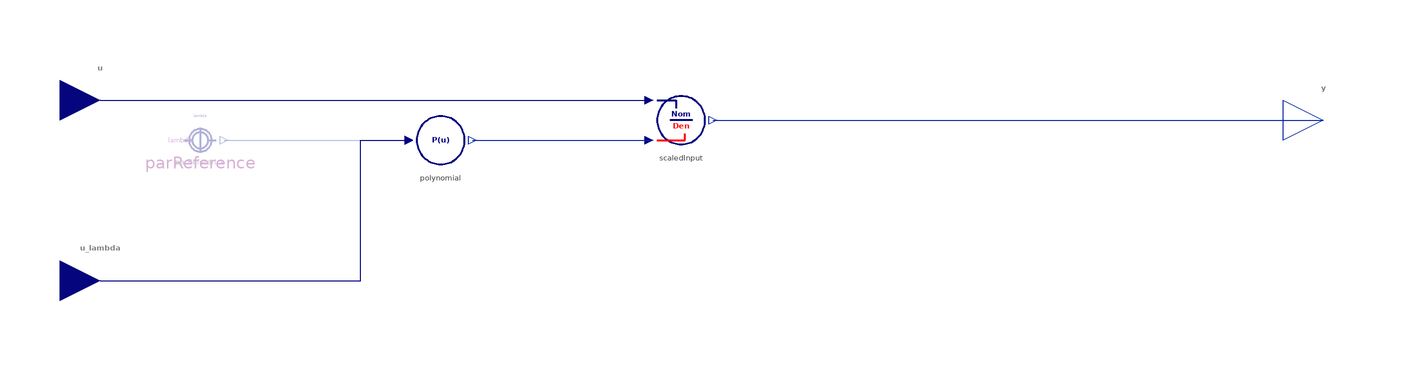

The Modelica model whose source follows is shown above as a component diagram (icons at their Placement, wires along their Line points).

block PolynomialFunctionDivisor "Input is divided by polynomial function of lambda"
  import BusinessSimulation.Units.*;
  import BusinessSimulation.Constants.*;
  extends Interfaces.PartialConverters.SO;
  Interfaces.Connectors.RealInput u "Input to be normalized" annotation(Placement(visible = true, transformation(origin = {-145, 5}, extent = {{-10, -10}, {10, 10}}, rotation = 0), iconTransformation(origin = {-80, 0}, extent = {{-10, 10}, {10, -10}}, rotation = 0)));
  Interfaces.Connectors.RealInput u_lambda if not hasConstantArgument "Input argument of polynomial function" annotation(Placement(visible = true, transformation(origin = {-145, -40}, extent = {{-10, -10}, {10, 10}}, rotation = 0), iconTransformation(origin = {0, 80}, extent = {{-10, 10}, {10, -10}}, rotation = -90)));
  parameter Real lambda = 0 "Argument of the polynomial function (e.g., taxrate, markup)" annotation(Dialog(enable = hasConstantArgument));
  parameter Real a[:] = {1, 1} "Vector of coefficients for the polynomial function (a_0, a_1, ..., a_n)";
  parameter OutputType YIDZ = inf "Output, if denominator (polynomial function) is zero (default = inf)";
  parameter Boolean hasConstantArgument = false "= true, if the argument of the polynomial function is a constant value" annotation(Evaluate = true, Dialog(group = "Structural Parameters"));
protected
  Division_Guarded scaledInput(redeclare replaceable type OutputType = OutputType, outputIfZero = YIDZ) annotation(Placement(visible = true, transformation(origin = {0, 0}, extent = {{-10, -10}, {10, 10}}, rotation = 0)));
  ConstantConverter parReference(value = lambda) if hasConstantArgument "Constant reference value (optional)" annotation(Placement(visible = true, transformation(origin = {-120, -5}, extent = {{-10, -10}, {10, 10}}, rotation = 0)));
  PolynomialFunction polynomial(a = a) "Polynomial function of input" annotation(Placement(visible = true, transformation(origin = {-60, -5}, extent = {{-10, -10}, {10, 10}}, rotation = 0)));
equation
  connect(parReference.y, polynomial.u) annotation(Line(visible = true, origin = {-91, -5}, points = {{-23, 0}, {23, 0}}, color = {1, 37, 163}));
  connect(u_lambda, polynomial.u) annotation(Line(visible = true, origin = {-93.25, -22.5}, points = {{-51.75, -17.5}, {13.25, -17.5}, {13.25, 17.5}, {25.25, 17.5}}, color = {0, 0, 128}));
  connect(u, scaledInput.u1) annotation(Line(visible = true, origin = {-76.5, 5}, points = {{-68.5, -0}, {68.5, 0}}, color = {0, 0, 128}));
  connect(polynomial.y, scaledInput.u2) annotation(Line(visible = true, origin = {-30, -5}, points = {{-22, 0}, {22, 0}}, color = {1, 37, 163}));
  connect(scaledInput.y, y) annotation(Line(visible = true, origin = {84.134, 0}, points = {{-76.134, 0}, {76.134, -0}}, color = {1, 37, 163}));
  annotation(Documentation(info = "<html>
<p class=\"aside\">This information is part of the Business Simulation&nbsp;Library (BSL).</p>
<p>The output <strong>y</strong> is obtained by <em>division</em> of the input <strong>u</strong> by a <a href=\"modelica://BusinessSimulation.Converters.PolynomialFunction\">→<em>polynomial function</em></a> of an argument (<code>u_lamdba</code> or <code>lambda</code>). The division is <em>guarded</em> against division by zero.</p>
<h4>Examples</h4>
<br>
<ul>
<li>The EBIT may be obtained using <code>u = EBITAT, lambda = taxrate, a = {1, -1}</code>.</li><br>
<li>In markup pricing, the <em>COGS</em> may be obtained using <code>u = sales price, lambda = markup, a = {1, 1}</code>.</li><br>
</ul>
<h4>See also</h4>
<p>
<a href=\"modelica://BusinessSimulation.Converters.Division_Guarded\">Division_Guarded</a>, 
<a href=\"modelica://BusinessSimulation.Converters.PolynomialFunctionFactor\">PolynomialFunctionFactor</a>
</p>
<h4>Revision history</h4>
<ul>
<li>Introduced in version 2.0.0</li>
</ul>
</html>"), Icon(coordinateSystem(extent = {{-100, -100}, {100, 100}}, preserveAspectRatio = true, initialScale = 0.1, grid = {10, 10}), graphics = {Text(visible = true, origin = {20, 0}, textColor = {0, 0, 128}, extent = {{-60, -12}, {60, 12}}, textString = "P(λ)", fontName = "Lato", textStyle = {TextStyle.Italic, TextStyle.Bold}), Text(visible = true, origin = {-17.009, 0}, textColor = {0, 0, 128}, extent = {{-60, -12}, {60, 12}}, textString = "· 1 /", fontName = "Lato", textStyle = {TextStyle.Bold})}), Diagram(coordinateSystem(extent = {{-148.5, -105}, {148.5, 105}}, preserveAspectRatio = true, initialScale = 0.1, grid = {5, 5})));
end PolynomialFunctionDivisor;